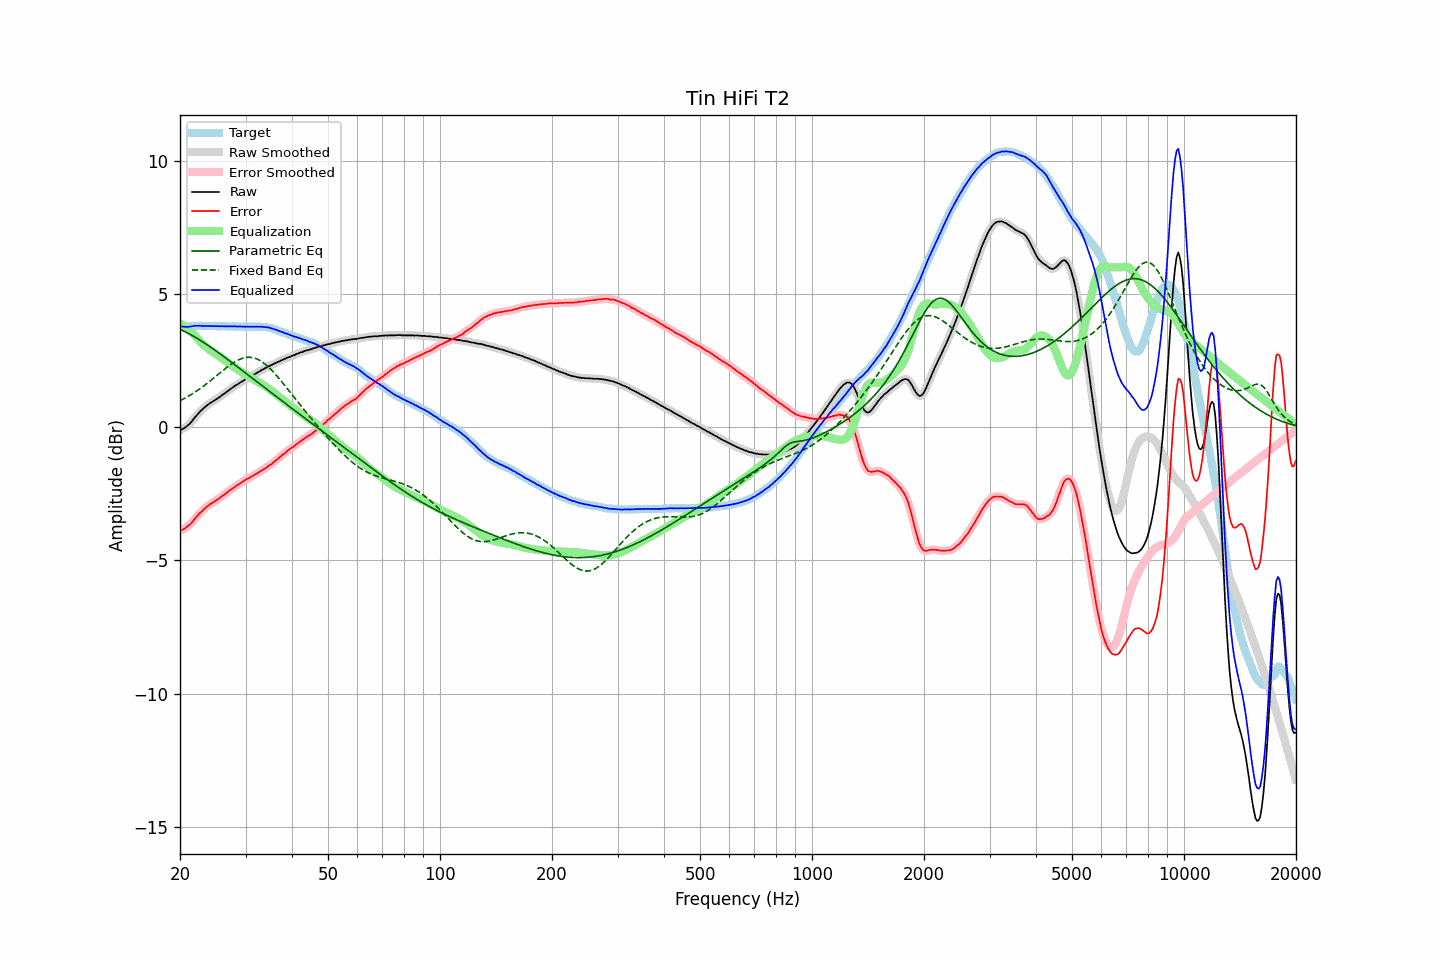

Source data for this figure (header and first rows):
frequency, raw, error, smoothed, error_smoothed, equalization, parametric_eq, fixed_band_eq, equalized_raw, equalized_smoothed, target
20.00, -0.11, -3.88, -0.11, -3.88, 3.90, 3.67, 1.00, 3.78, 3.79, 3.77
20.20, -0.08, -3.85, -0.08, -3.86, 3.86, 3.65, 1.03, 3.78, 3.78, 3.77
20.40, -0.05, -3.83, -0.05, -3.83, 3.83, 3.62, 1.06, 3.78, 3.77, 3.78
20.61, -0.02, -3.80, -0.02, -3.79, 3.79, 3.59, 1.09, 3.76, 3.77, 3.78
20.81, 0.03, -3.75, 0.03, -3.75, 3.74, 3.56, 1.12, 3.77, 3.77, 3.78
21.02, 0.08, -3.70, 0.08, -3.71, 3.69, 3.53, 1.16, 3.77, 3.77, 3.78
21.23, 0.13, -3.66, 0.13, -3.65, 3.64, 3.50, 1.19, 3.77, 3.78, 3.79
21.44, 0.20, -3.60, 0.20, -3.60, 3.59, 3.46, 1.23, 3.79, 3.79, 3.80
21.66, 0.27, -3.53, 0.27, -3.53, 3.52, 3.43, 1.27, 3.79, 3.79, 3.80
21.87, 0.35, -3.46, 0.35, -3.46, 3.46, 3.39, 1.31, 3.81, 3.80, 3.81
22.09, 0.42, -3.38, 0.42, -3.38, 3.39, 3.36, 1.35, 3.81, 3.81, 3.80
22.31, 0.49, -3.32, 0.49, -3.31, 3.32, 3.32, 1.39, 3.81, 3.81, 3.81
22.54, 0.56, -3.24, 0.56, -3.25, 3.25, 3.29, 1.43, 3.81, 3.81, 3.80
22.76, 0.62, -3.19, 0.62, -3.19, 3.19, 3.25, 1.47, 3.81, 3.80, 3.81
22.99, 0.67, -3.14, 0.67, -3.13, 3.13, 3.21, 1.51, 3.79, 3.80, 3.81
23.22, 0.73, -3.07, 0.73, -3.07, 3.07, 3.17, 1.56, 3.80, 3.80, 3.79
23.45, 0.78, -3.01, 0.78, -3.02, 3.02, 3.13, 1.61, 3.80, 3.80, 3.79
23.69, 0.83, -2.97, 0.83, -2.96, 2.97, 3.09, 1.65, 3.80, 3.80, 3.79
23.92, 0.87, -2.92, 0.87, -2.92, 2.93, 3.05, 1.70, 3.80, 3.80, 3.79
24.16, 0.92, -2.87, 0.91, -2.88, 2.88, 3.01, 1.75, 3.80, 3.80, 3.79
24.40, 0.95, -2.85, 0.95, -2.85, 2.84, 2.97, 1.80, 3.79, 3.79, 3.80
24.65, 0.99, -2.81, 0.99, -2.81, 2.80, 2.92, 1.85, 3.79, 3.79, 3.80
24.89, 1.03, -2.77, 1.03, -2.77, 2.76, 2.88, 1.89, 3.79, 3.79, 3.80
25.14, 1.07, -2.72, 1.07, -2.72, 2.72, 2.84, 1.94, 3.79, 3.79, 3.79
25.39, 1.11, -2.68, 1.11, -2.68, 2.68, 2.80, 1.99, 3.79, 3.79, 3.79
25.65, 1.15, -2.64, 1.15, -2.63, 2.64, 2.75, 2.04, 3.79, 3.79, 3.79
25.91, 1.20, -2.59, 1.19, -2.60, 2.59, 2.71, 2.09, 3.79, 3.79, 3.79
26.16, 1.24, -2.56, 1.24, -2.55, 2.55, 2.66, 2.14, 3.79, 3.79, 3.80
26.43, 1.28, -2.52, 1.28, -2.51, 2.50, 2.62, 2.19, 3.78, 3.79, 3.80
26.69, 1.33, -2.46, 1.33, -2.46, 2.46, 2.57, 2.24, 3.79, 3.79, 3.78
26.96, 1.37, -2.41, 1.37, -2.41, 2.42, 2.53, 2.29, 3.78, 3.79, 3.78
27.23, 1.42, -2.36, 1.42, -2.37, 2.37, 2.48, 2.33, 3.79, 3.79, 3.78
27.50, 1.46, -2.32, 1.46, -2.33, 2.33, 2.44, 2.37, 3.79, 3.79, 3.78
27.77, 1.50, -2.29, 1.50, -2.28, 2.28, 2.39, 2.41, 3.78, 3.79, 3.79
28.05, 1.55, -2.24, 1.54, -2.24, 2.24, 2.35, 2.45, 3.79, 3.78, 3.79
28.33, 1.58, -2.20, 1.58, -2.20, 2.20, 2.30, 2.49, 3.78, 3.78, 3.78
28.62, 1.62, -2.16, 1.62, -2.16, 2.16, 2.25, 2.52, 3.78, 3.78, 3.78
28.90, 1.66, -2.13, 1.66, -2.12, 2.12, 2.21, 2.55, 3.78, 3.78, 3.78
29.19, 1.70, -2.08, 1.70, -2.08, 2.08, 2.16, 2.57, 3.78, 3.78, 3.78
29.48, 1.73, -2.04, 1.73, -2.04, 2.04, 2.11, 2.59, 3.77, 3.78, 3.77
29.78, 1.77, -2.00, 1.77, -2.00, 2.01, 2.07, 2.61, 3.78, 3.78, 3.77
30.08, 1.81, -1.97, 1.80, -1.97, 1.97, 2.02, 2.62, 3.78, 3.77, 3.78
30.38, 1.84, -1.93, 1.84, -1.93, 1.94, 1.98, 2.62, 3.77, 3.77, 3.77
30.68, 1.87, -1.91, 1.87, -1.90, 1.90, 1.93, 2.63, 3.77, 3.77, 3.78
30.99, 1.91, -1.86, 1.91, -1.87, 1.87, 1.88, 2.62, 3.77, 3.77, 3.77
31.30, 1.94, -1.83, 1.94, -1.83, 1.83, 1.84, 2.61, 3.77, 3.77, 3.77
31.61, 1.98, -1.80, 1.98, -1.80, 1.80, 1.79, 2.60, 3.78, 3.77, 3.78
31.93, 2.01, -1.76, 2.01, -1.76, 1.76, 1.74, 2.58, 3.77, 3.77, 3.77
32.24, 2.05, -1.73, 2.05, -1.73, 1.73, 1.70, 2.56, 3.78, 3.77, 3.78
32.57, 2.08, -1.69, 2.08, -1.69, 1.69, 1.65, 2.53, 3.77, 3.77, 3.77
32.89, 2.12, -1.65, 2.12, -1.65, 1.65, 1.60, 2.49, 3.77, 3.77, 3.77
33.22, 2.16, -1.61, 2.15, -1.62, 1.62, 1.56, 2.46, 3.78, 3.77, 3.77
33.55, 2.18, -1.59, 2.19, -1.58, 1.58, 1.51, 2.41, 3.76, 3.76, 3.77
33.89, 2.22, -1.54, 2.22, -1.54, 1.54, 1.46, 2.37, 3.76, 3.76, 3.76
34.23, 2.25, -1.50, 2.25, -1.50, 1.50, 1.42, 2.32, 3.75, 3.75, 3.75
34.57, 2.29, -1.45, 2.28, -1.46, 1.46, 1.37, 2.26, 3.75, 3.74, 3.74
34.92, 2.31, -1.42, 2.31, -1.42, 1.42, 1.33, 2.20, 3.72, 3.73, 3.73
35.27, 2.34, -1.38, 2.34, -1.37, 1.37, 1.28, 2.14, 3.71, 3.71, 3.72
35.62, 2.37, -1.32, 2.37, -1.33, 1.32, 1.23, 2.08, 3.69, 3.69, 3.69
35.97, 2.40, -1.28, 2.40, -1.28, 1.27, 1.19, 2.01, 3.67, 3.67, 3.68
... 635 more rows
